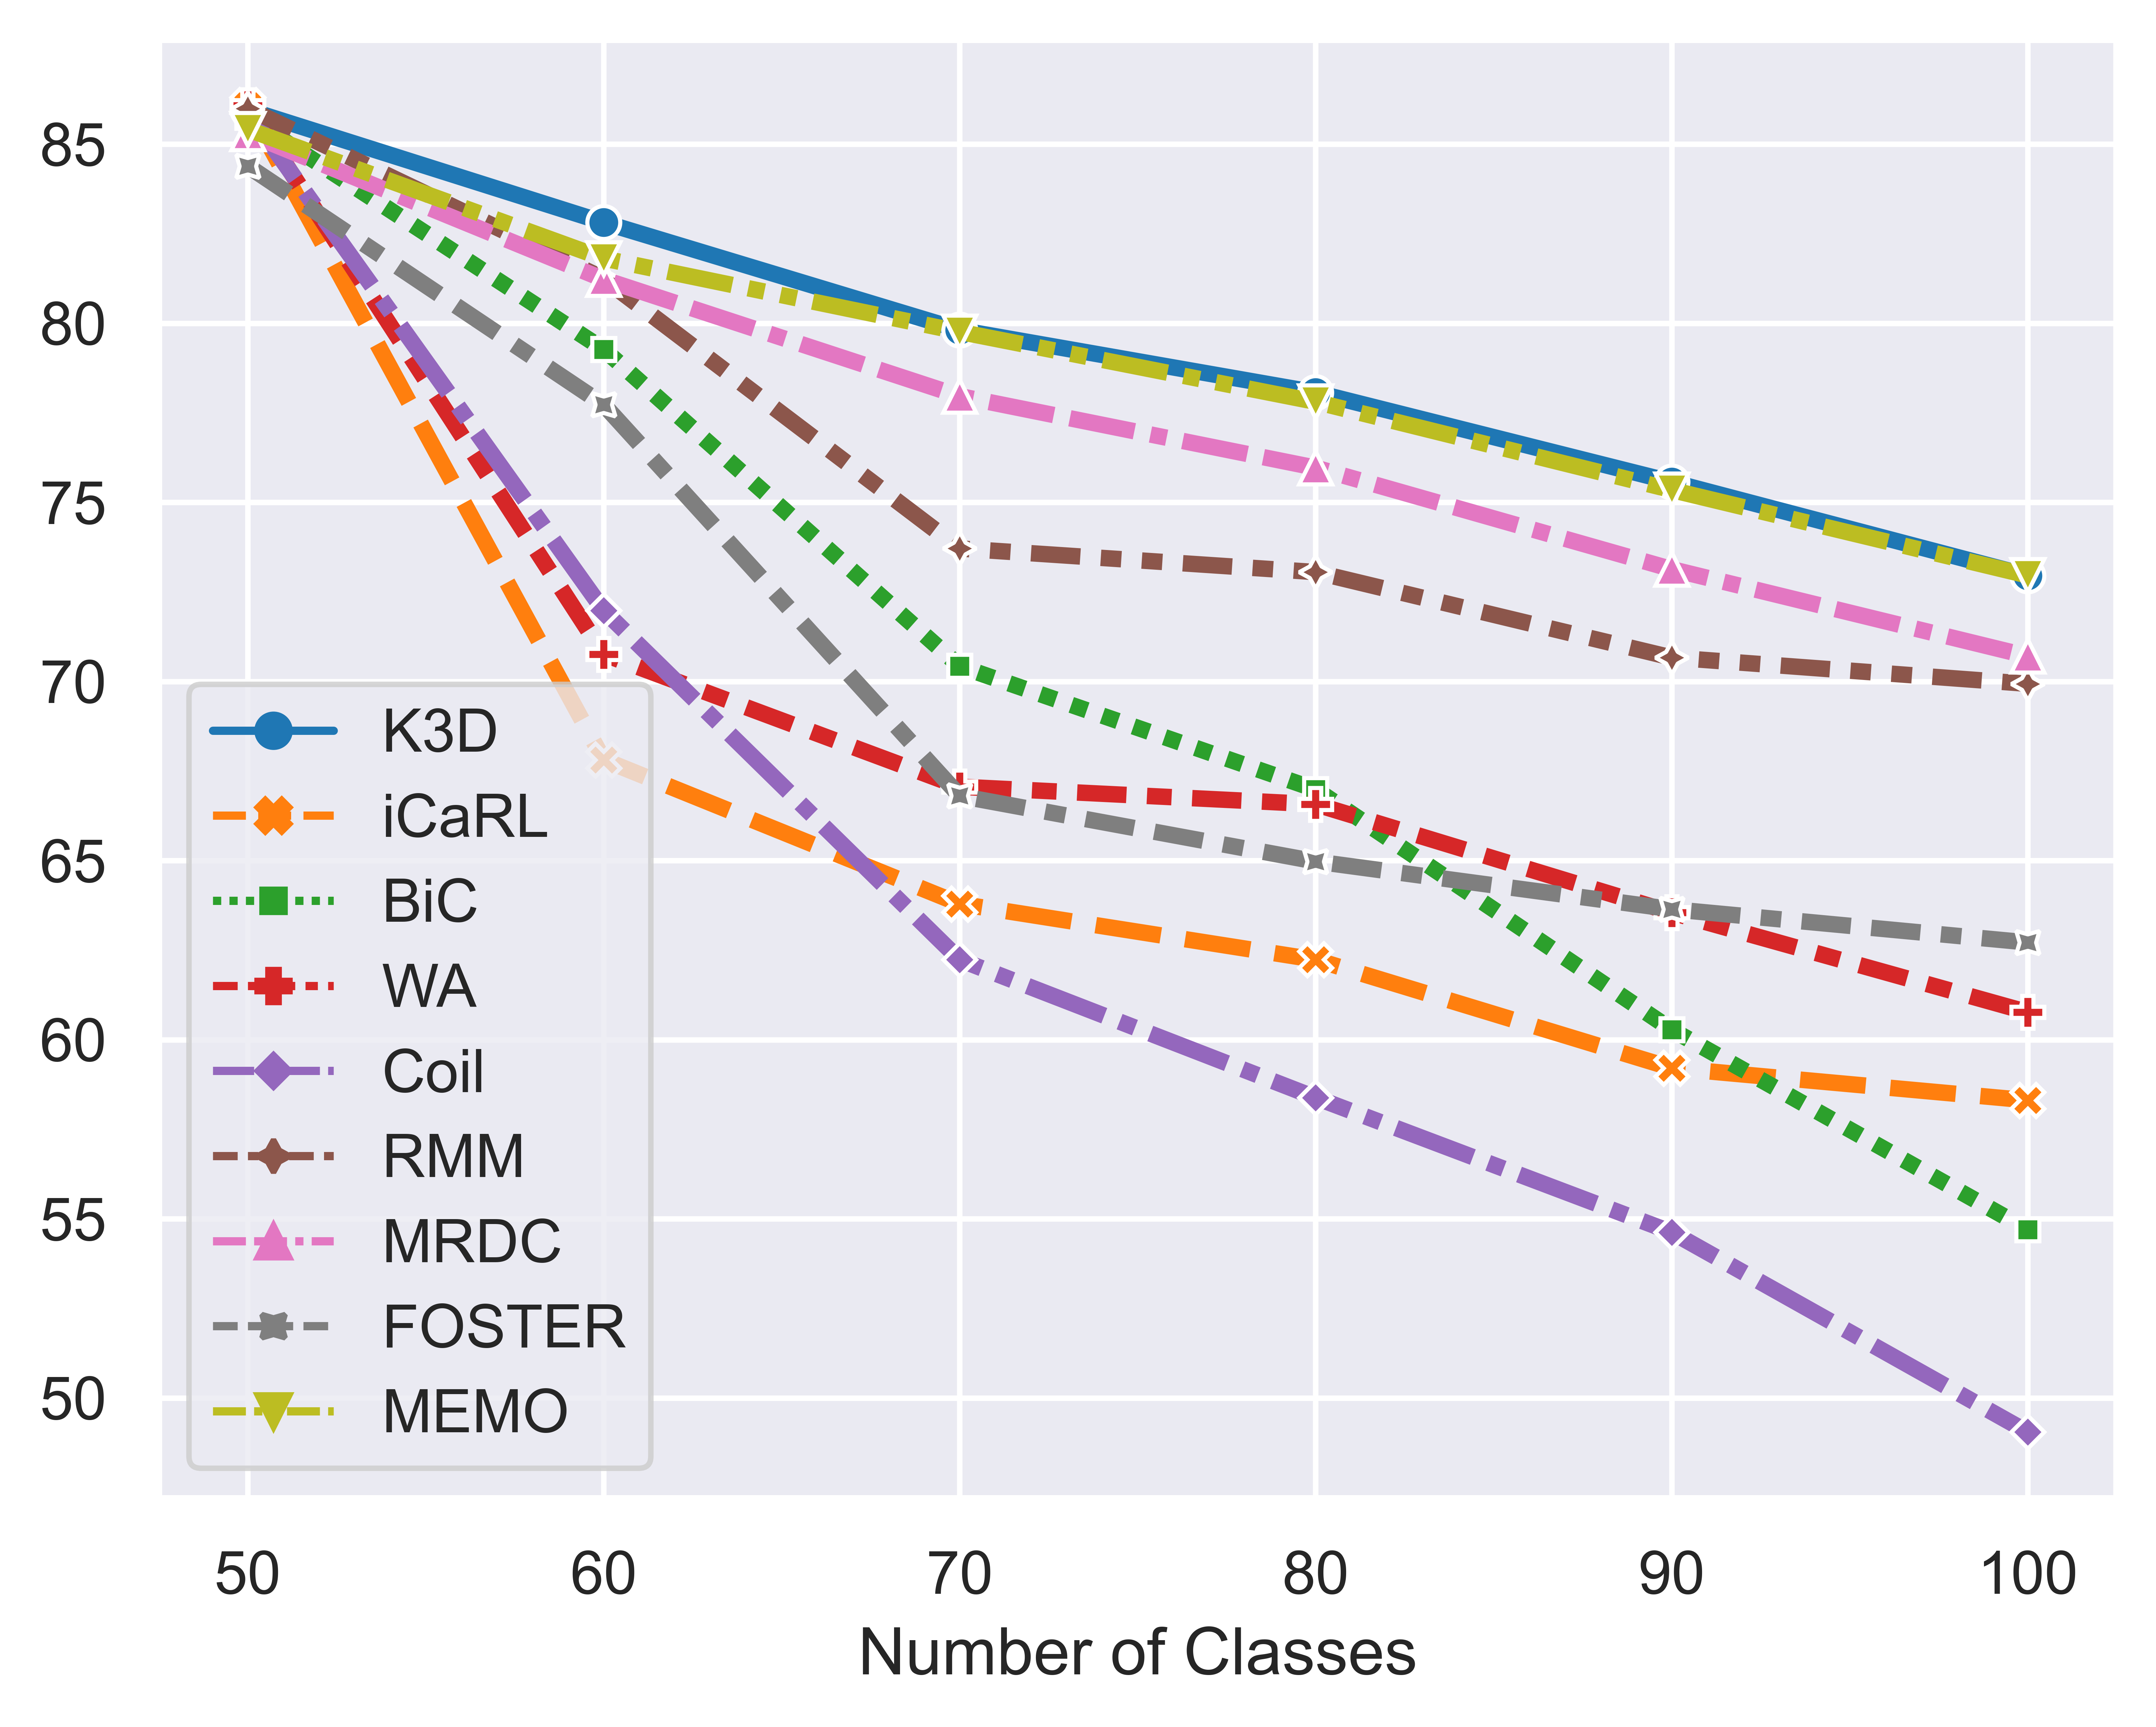

The data file committed next to this chart (first rows):
Number of Classes, K3D, iCaRL, BiC, WA, Coil, RMM, MRDC, FOSTER, MEMO
50, 85.96, 86.07, 85.75, 86.07, 85.9, 86, 85.29, 84.39, 85.41
60, 82.82, 67.81, 79.27, 70.76, 71.98, 81.24, 81.23, 77.73, 81.81
70, 79.81, 63.79, 70.42, 67.06, 62.23, 73.71, 77.97, 66.81, 79.76
80, 78.07, 62.23, 66.99, 66.57, 58.38, 73.05, 75.97, 64.98, 77.81
90, 75.57, 59.21, 60.28, 63.55, 54.63, 70.67, 73.14, 63.64, 75.35
100, 72.96, 58.31, 54.7, 60.77, 49.05, 69.94, 70.71, 62.71, 72.96
